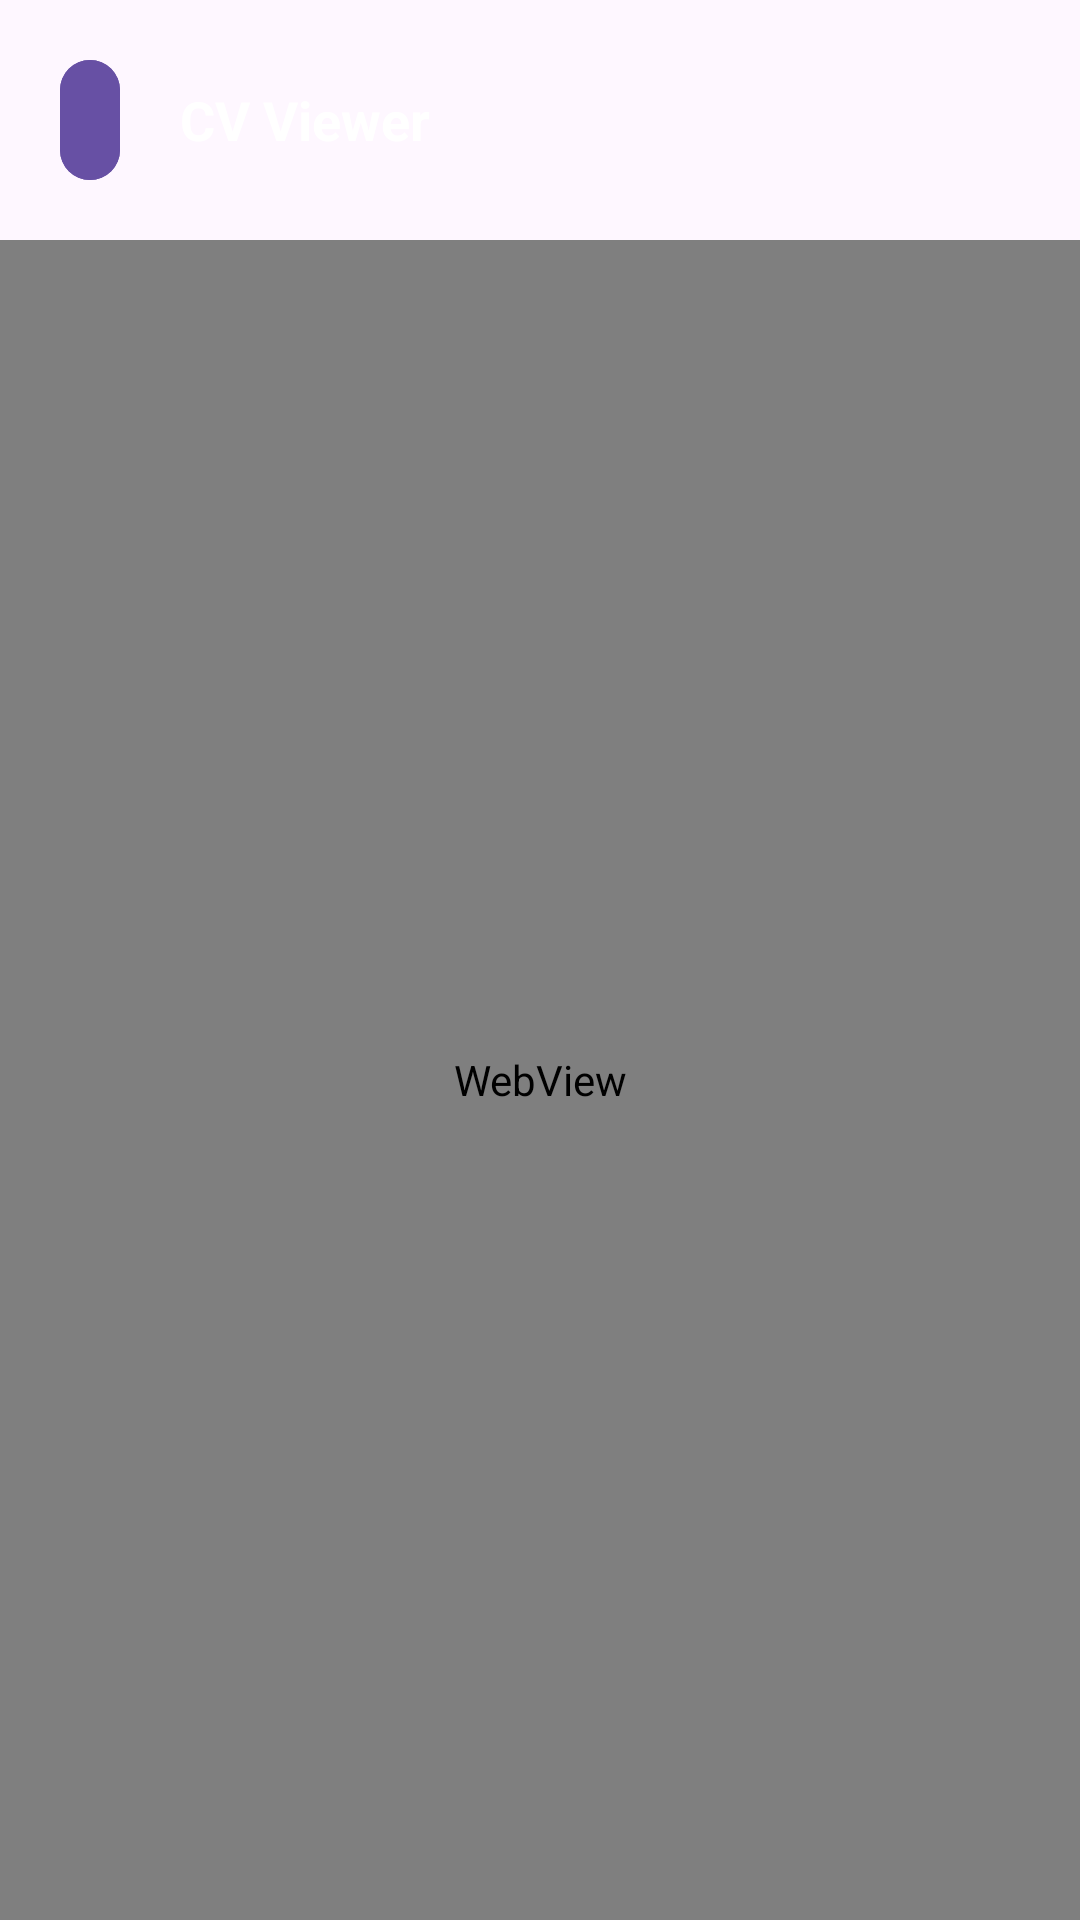

This screen was rendered from an Android layout file. Write that file and the resources it references.
<!-- AndroidManifest.xml: activity theme Theme.CareerConnect -->
<!-- res/layout/activity_cv_viewer.xml -->
<?xml version="1.0" encoding="utf-8"?>
<LinearLayout xmlns:android="http://schemas.android.com/apk/res/android"
    xmlns:app="http://schemas.android.com/apk/res-auto"
    android:layout_width="match_parent"
    android:layout_height="match_parent"
    android:orientation="vertical"
    android:background="@color/surface">

    
    <com.google.android.material.appbar.AppBarLayout
        android:layout_width="match_parent"
        android:layout_height="wrap_content"
        android:theme="@style/ThemeOverlay.AppCompat.Dark.ActionBar">

        <LinearLayout
            android:layout_width="match_parent"
            android:layout_height="wrap_content"
            android:orientation="horizontal"
            android:padding="16dp"
            android:gravity="center_vertical">

            <com.google.android.material.button.MaterialButton
                android:id="@+id/btnBack"
                style="@style/Widget.Material3.Button.IconButton"
                android:layout_width="wrap_content"
                android:layout_height="wrap_content"
                android:layout_marginEnd="16dp"
                app:icon="@drawable/ic_arrow_back"
                app:iconTint="@color/white"
                android:backgroundTint="@color/primary_color" />

            <com.google.android.material.textview.MaterialTextView
                android:id="@+id/tvTitle"
                android:layout_width="0dp"
                android:layout_height="wrap_content"
                android:layout_weight="1"
                android:text="CV Viewer"
                android:textColor="@color/white"
                android:textSize="18sp"
                android:textStyle="bold"
                android:maxLines="1"
                android:ellipsize="end" />

        </LinearLayout>

    </com.google.android.material.appbar.AppBarLayout>

    
    <ProgressBar
        android:id="@+id/progressBar"
        style="?android:attr/progressBarStyleHorizontal"
        android:layout_width="match_parent"
        android:layout_height="4dp"
        android:visibility="gone"
        android:progressTint="@color/primary_color" />

    
    <WebView
        android:id="@+id/webView"
        android:layout_width="match_parent"
        android:layout_height="0dp"
        android:layout_weight="1" />

</LinearLayout>
<!-- resources referenced by this layout -->
<resources>
  <color name="primary_color">#6750A4</color>
  <color name="surface">#FFFBFE</color>
  <color name="white">#FFFFFFFF</color>
  <style name="Theme.CareerConnect" parent="Base.Theme.CareerConnect" />
  <style name="Base.Theme.CareerConnect" parent="Theme.Material3.DayNight.NoActionBar">
          
          
      </style>
</resources>
